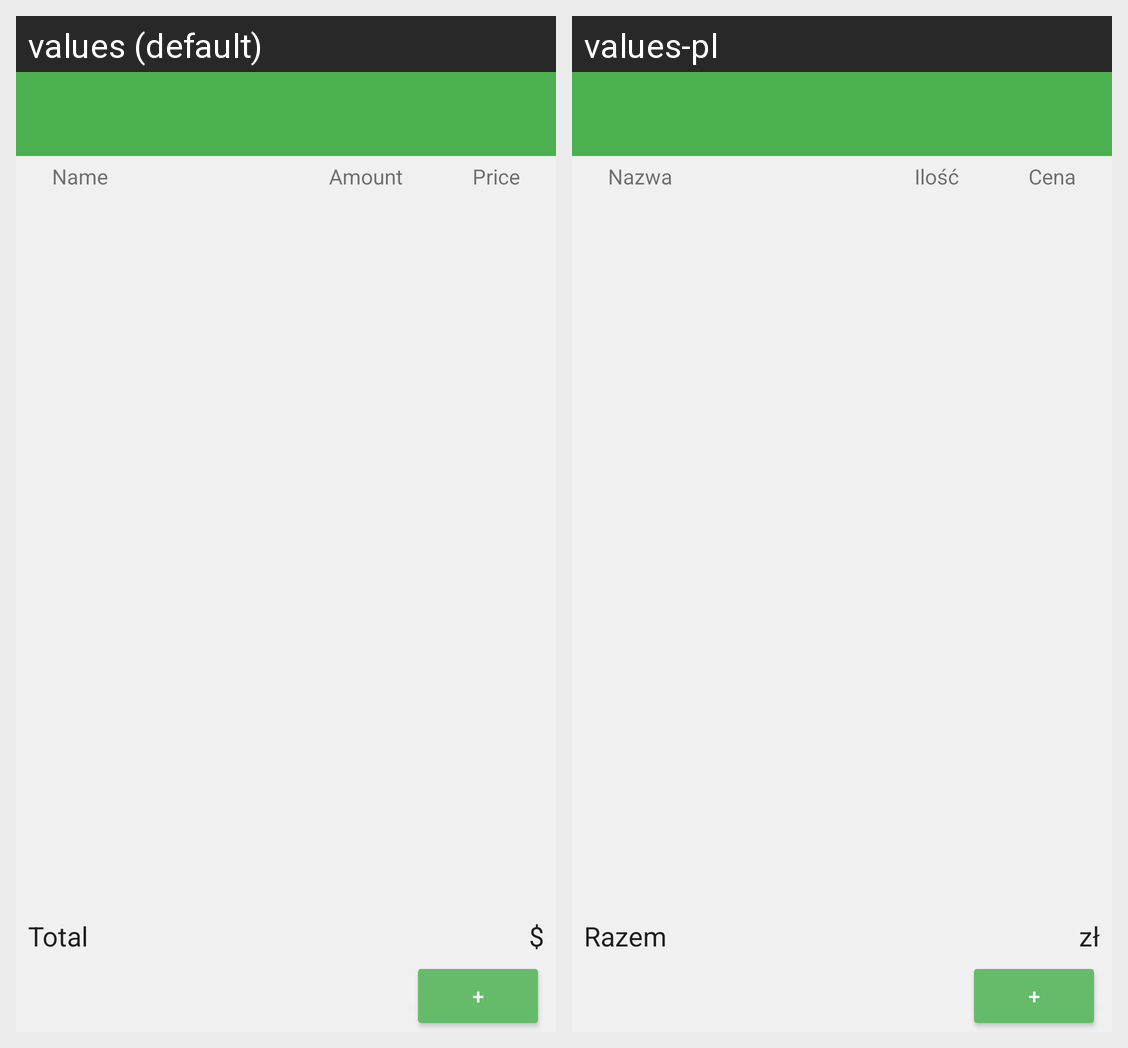

Locale-by-locale string values for the Android screen shown in this grid:
Android screen res/layout/activity_list.xml rendered under 2 locales, left to right: values (default), values-pl. Device: Nexus 5 (rendered at 1080×1920; each locale shown at half size, 540×960, under a caption strip naming it); theme AppTheme.
Strings drawn on this screen, with the default value and each locale's value (text and hints the layout hard-codes, and strings that could not be matched under every locale, appear in the picture but are not listed):

name
  values: Name
  values-pl: Nazwa

amount
  values: Amount
  values-pl: Ilość

price
  values: Price
  values-pl: Cena

total
  values: Total
  values-pl: Razem

currency
  values: $
  values-pl: zł

add
  values: +
  values-pl: +  [not translated; the default value is used]
